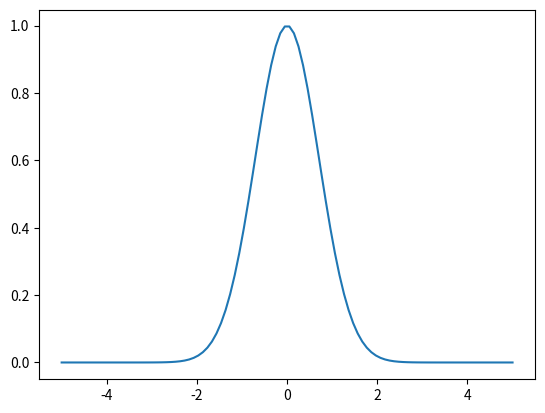

Reproduce this figure in Python.
import numpy as np
import matplotlib.pyplot as plt
#kernel for this problem
def kernel(x):
        return np.exp(-x**2)
#
X = np.linspace(-5,5,100).reshape(-1,1)
K = kernel(X)

plt.plot (X,K)
plt.show()

#covariance decerases as distance increases!!!!